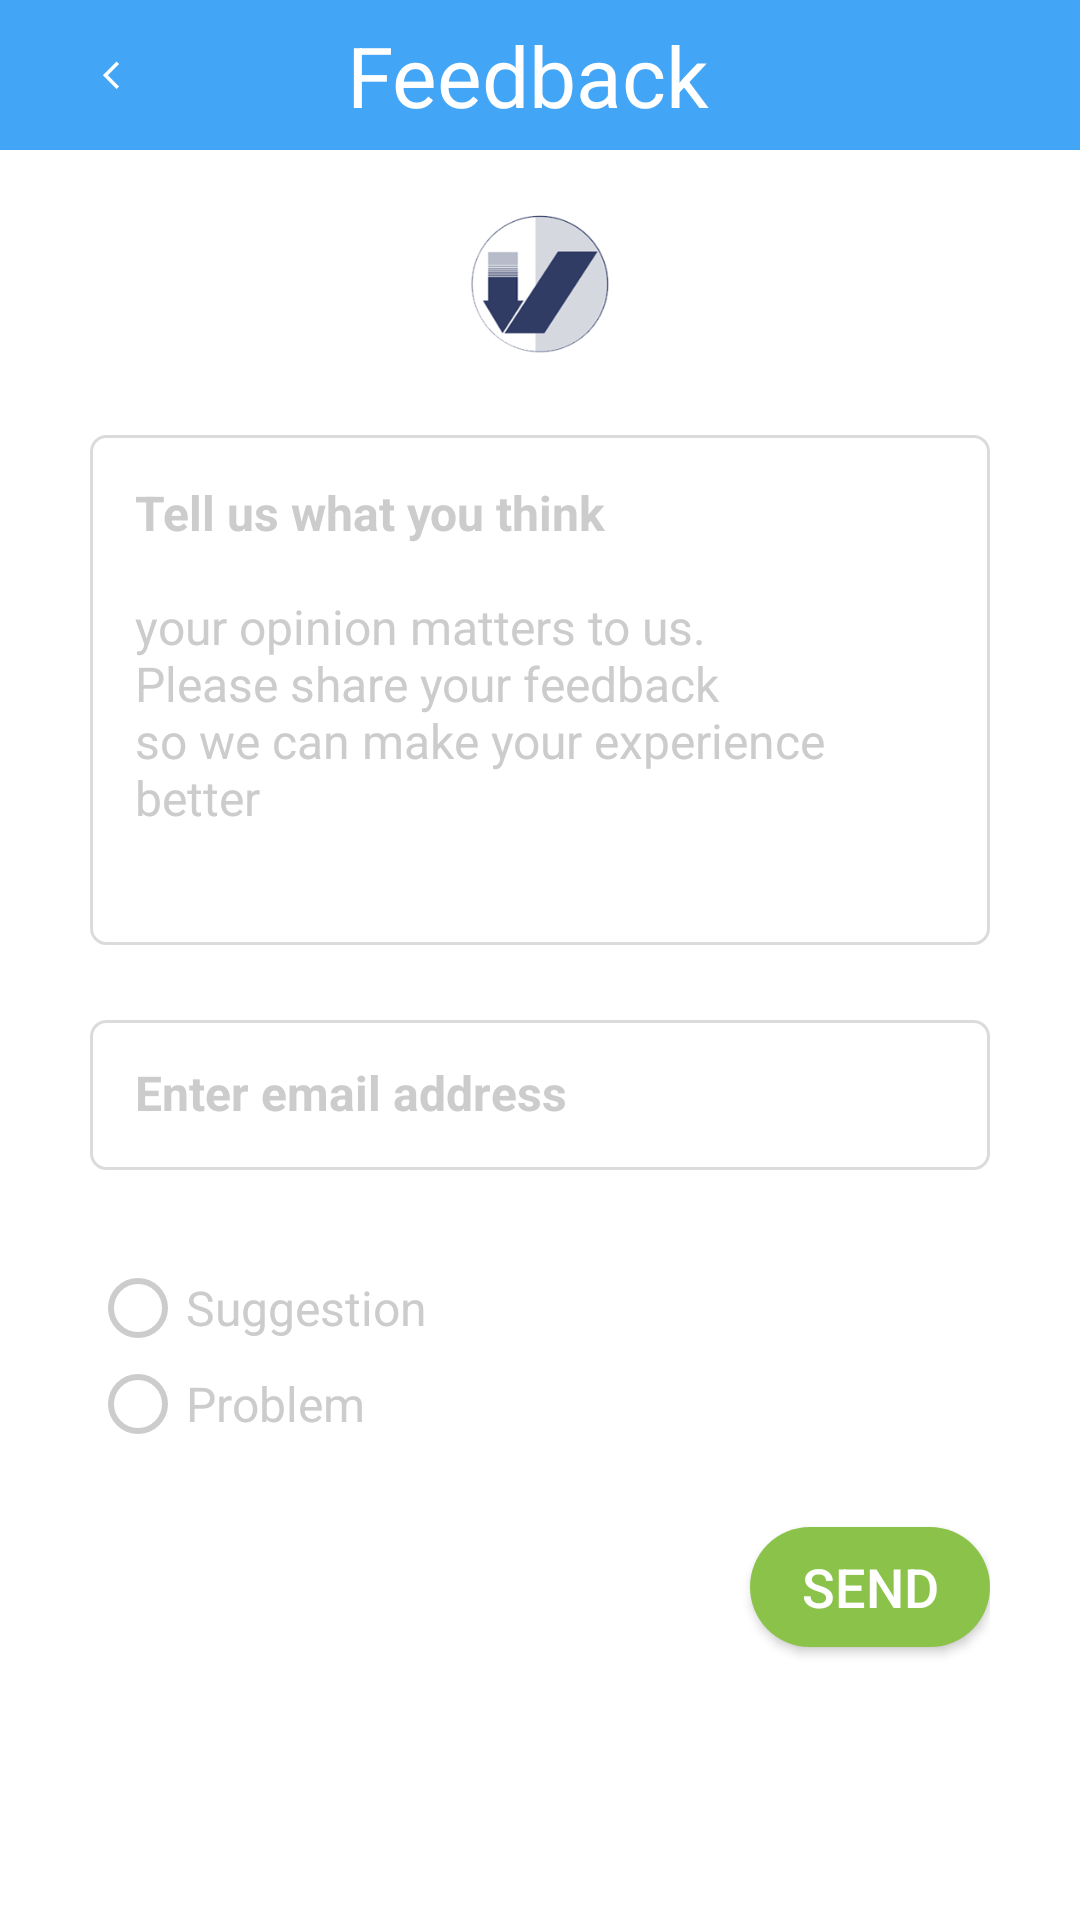

This screen was rendered from an Android layout file. Write that file and the resources it references.
<!-- AndroidManifest.xml: application theme AppTheme -->
<!-- res/layout/activity_feedback.xml -->
<?xml version="1.0" encoding="utf-8"?>
<LinearLayout xmlns:android="http://schemas.android.com/apk/res/android"
    xmlns:tools="http://schemas.android.com/tools"
    android:layout_width="match_parent"
    android:layout_height="match_parent"
    android:background="@android:color/white"
    android:orientation="vertical"
    android:baselineAligned="false">

    <android.support.v7.widget.Toolbar
        android:id="@+id/toolbar"
        android:layout_width="match_parent"
        android:layout_height="50dp"
        android:background="#42A5F5"
        android:minHeight="?attr/actionBarSize">

        <ImageView
            android:layout_width="wrap_content"
            android:layout_height="wrap_content"
            android:src="@drawable/ic_arro_bnw"
            android:layout_gravity="center_vertical"
            android:scaleType="fitXY"
            android:rotationX="0.5"
            android:rotationY="0.5"
            android:rotation="180"
            android:onClick="onBackBtn"
            android:padding="16dp" />

        <TextView
            android:layout_width="match_parent"
            android:layout_height="match_parent"
            android:gravity="center"
            android:text="@string/title_feedback"
            android:layout_marginRight="66dp"
            android:textColor="@android:color/white"
            android:textSize="28sp" />
    </android.support.v7.widget.Toolbar>

    <ScrollView
        android:id="@+id/scrollView"
        android:layout_width="match_parent"
        android:layout_height="match_parent">

        <LinearLayout
            android:layout_width="match_parent"
            android:layout_height="wrap_content"
            android:focusable="true"
            android:layout_marginTop="20dp"
            android:orientation="vertical">

            <ImageView
                android:id="@+id/imageView4"
                android:layout_width="50dp"
                android:layout_height="50dp"
                android:layout_gravity="center"
                android:src="@drawable/temp_logo_menu" />

            <LinearLayout
                android:layout_width="wrap_content"
                android:layout_height="wrap_content"
                android:layout_gravity="center"
                android:layout_marginTop="25dp"
                android:orientation="vertical"
                android:weightSum="1">

                <EditText
                    android:id="@+id/feedback_edit_text"
                    android:layout_width="300dp"
                    android:layout_height="170dp"
                    android:background="@drawable/edit_text_feedback"
                    android:gravity="top|left"
                    android:hint="@string/feedback_description"
                    android:inputType="textMultiLine"
                    android:padding="15dp"
                    android:textColorHint="#cccccc"
                    android:textSize="16sp" />

                <LinearLayout
                    android:layout_width="wrap_content"
                    android:layout_height="256dp"
                    android:layout_gravity="center"
                    android:layout_marginTop="25dp"
                    android:orientation="vertical"
                    android:weightSum="1">

                    <EditText
                        android:id="@+id/feedback_edit_text_mail"
                        android:layout_width="300dp"
                        android:layout_height="50dp"
                        android:background="@drawable/edit_text_feedback"
                        android:gravity="left"
                        android:hint="@string/feedback_description_email"
                        android:inputType="textEmailAddress"
                        android:padding="15dp"
                        android:textColorHint="#cccccc"
                        android:textSize="16sp" />

                    <RadioGroup
                        android:id="@+id/feedback_radio_group"
                        android:layout_width="wrap_content"
                        android:layout_height="wrap_content"
                        android:layout_marginTop="30dp">

                        <RadioButton
                            android:id="@+id/radioButtonSuggestion"
                            android:layout_width="wrap_content"
                            android:layout_height="wrap_content"
                            android:buttonTint="#cccccc"
                            android:text="@string/suggestion"
                            android:textColor="#cccccc"
                            android:textSize="16sp"
                            tools:targetApi="lollipop" />

                        <RadioButton
                            android:id="@+id/radioButtonProblem"
                            android:layout_width="wrap_content"
                            android:layout_height="wrap_content"
                            android:buttonTint="#cccccc"
                            android:text="@string/problem"
                            android:textColor="#cccccc"
                            android:textSize="16sp"
                            tools:targetApi="lollipop" />
                    </RadioGroup>

                    <Button
                        android:id="@+id/send_feedback"
                        android:layout_width="80dp"
                        android:layout_height="40dp"
                        android:layout_gravity="right"
                        android:layout_marginTop="25dp"
                        android:gravity="center"
                        android:background="@drawable/btn_sure"
                        android:text="@string/send"
                        android:textColor="#ffffff"
                        android:textSize="18sp" />
                </LinearLayout>
            </LinearLayout>
        </LinearLayout>
    </ScrollView>


</LinearLayout>
<!-- resources referenced by this layout -->
<resources>
  <!-- drawable btn_sure (drawable) -->
  <?xml version="1.0" encoding="utf-8"?>
  <shape xmlns:android="http://schemas.android.com/apk/res/android"
         android:shape="rectangle">
      <corners
          android:radius="32dp"
          />
      <solid
          android:color="#8bc34a"
          />
  </shape>
  <!-- drawable edit_text_feedback (drawable) -->
  <?xml version="1.0" encoding="utf-8" ?>
  <shape xmlns:android="http://schemas.android.com/apk/res/android"
         android:thickness="0dp"
         android:shape="rectangle">
      <stroke android:width="1dp"
              android:color="#dbdbdb"/>
      <corners android:radius="5dp" />
  
  </shape>
  <!-- drawable ic_arro_bnw: png bitmap (drawable-nodpi, 324 bytes) -->
  <!-- drawable temp_logo_menu: png bitmap (drawable-hdpi, 26804 bytes) -->
  <string name="feedback_description"><b>Tell us what you think</b>\n\nyour opinion matters to us.\nPlease share your feedback\nso we can make your experience better</string>
  <string name="feedback_description_email"><b>Enter email address</b></string>
  <string name="problem">Problem</string>
  <string name="send">Send</string>
  <string name="suggestion">Suggestion</string>
  <string name="title_feedback">Feedback</string>
  <style name="AppTheme" parent="Theme.AppCompat.Light.NoActionBar">
          
          <item name="windowNoTitle">true</item>
          <item name="colorPrimary">@color/colorPrimary</item>
          <item name="colorPrimaryDark">@color/colorPrimaryDark</item>
          <item name="colorAccent">@color/colorAccent</item>
          <item name="android:editTextColor">@android:color/black</item>
          <item name="android:textColorHint">@android:color/darker_gray</item>
          <item name="android:radioButtonStyle">@style/radioButtonStyle</item>
  
      </style>
  <color name="colorPrimary">#3F51B5</color>
  <color name="colorPrimaryDark">#303F9F</color>
  <color name="colorAccent">#333366</color>
  <style name="radioButtonStyle" parent="Widget.AppCompat.CompoundButton.RadioButton">
          <item name="android:colorPressedHighlight">@color/top_color</item>
  
      </style>
  <color name="top_color">#333366</color>
</resources>
